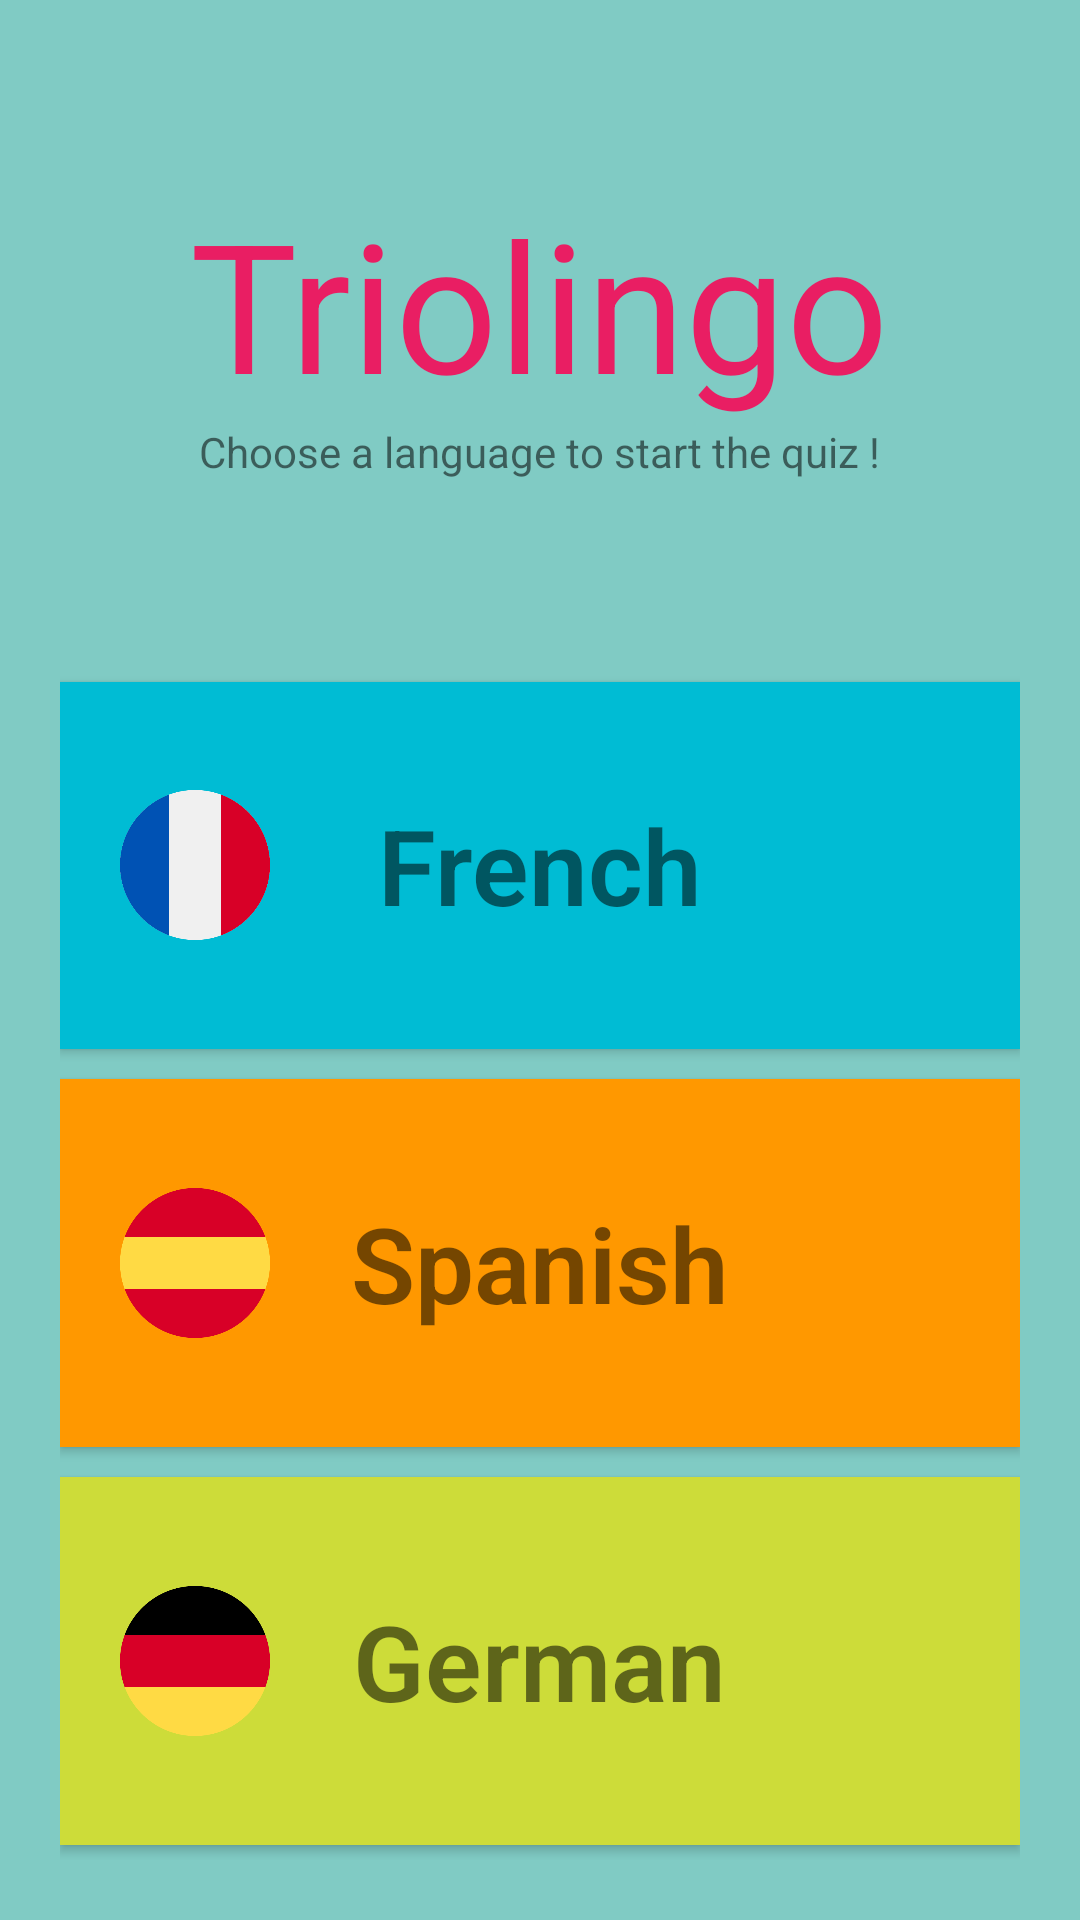

Layout XML and referenced resources for this Android screen:
<!-- AndroidManifest.xml: application theme AppTheme -->
<!-- res/layout/activity_welcome.xml -->
<?xml version="1.0" encoding="utf-8"?>
<ScrollView xmlns:android="http://schemas.android.com/apk/res/android"
    xmlns:app="http://schemas.android.com/apk/res-auto"
    xmlns:tools="http://schemas.android.com/tools"
    android:layout_width="match_parent"
    android:layout_height="match_parent"
    android:fillViewport="true"
    tools:context="com.example.android.triolingo.WelcomeActivity">

    <LinearLayout style="@style/welcomeRootLayout">

        <RelativeLayout style="@style/titleContainer">

            <TextView
                android:id="@+id/title"
                style="@style/titleStyle"
                android:text="@string/app_name" />

            <TextView
                style="@style/subtitleStyle"
                android:layout_below="@id/title"
                android:text="@string/choice" />
        </RelativeLayout>

        
        <LinearLayout
            style="@style/selectLanguageContainer">

            <RelativeLayout
                android:id="@+id/selectFrench"
                style="@style/selectLanguage"
                android:background="@color/frenchPrimary">

                <ImageView
                    style="@style/selectLanguageImage"
                    android:src="@drawable/flag_french" />

                <TextView
                    style="@style/selectLanguageText"
                    android:text="@string/french" />
            </RelativeLayout>

            <RelativeLayout
                android:id="@+id/selectSpanish"
                style="@style/selectLanguage"
                android:background="@color/spanishPrimary">

                <ImageView
                    style="@style/selectLanguageImage"
                    android:src="@drawable/flag_spanish" />

                <TextView
                    style="@style/selectLanguageText"
                    android:text="@string/spanish" />
            </RelativeLayout>

            <RelativeLayout
                android:id="@+id/selectGerman"
                style="@style/selectLanguage"
                android:background="@color/germanPrimary">

                <ImageView
                    style="@style/selectLanguageImage"
                    android:src="@drawable/flag_german" />

                <TextView
                    style="@style/selectLanguageText"
                    android:text="@string/german" />
            </RelativeLayout>
        </LinearLayout>
    </LinearLayout>
</ScrollView>
<!-- resources referenced by this layout -->
<resources>
  <color name="frenchPrimary">#00BCD4</color>
  <color name="germanPrimary">#CDDC39</color>
  <color name="spanishPrimary">#FF9800</color>
  <!-- drawable flag_french: png bitmap (drawable, 15088 bytes) -->
  <!-- drawable flag_german: png bitmap (drawable, 10788 bytes) -->
  <!-- drawable flag_spanish: png bitmap (drawable, 11563 bytes) -->
  <string name="app_name" translatable="false">Triolingo</string>
  <string name="choice">Choose a language to start the quiz !</string>
  <string name="french">French</string>
  <string name="german">German</string>
  <string name="spanish">Spanish</string>
  <style name="selectLanguage">
          <item name="android:radius">5dp</item>
          <item name="android:layout_width">match_parent</item>
          <item name="android:layout_height">0dp</item>
          <item name="android:layout_weight">1</item>
          <item name="android:clickable">true</item>
          <item name="android:layout_marginTop">5dp</item>
          <item name="android:layout_marginBottom">5dp</item>
          <item name="android:elevation">2dp</item>
      </style>
  <style name="selectLanguageContainer">
          <item name="android:layout_width">match_parent</item>
          <item name="android:layout_height">wrap_content</item>
          <item name="android:orientation">vertical</item>
          <item name="android:layout_weight">1.5</item>
      </style>
  <style name="selectLanguageImage">
          <item name="android:layout_width">50dp</item>
          <item name="android:layout_height">50dp</item>
          <item name="android:layout_centerVertical">true</item>
          <item name="android:layout_margin">20dp</item>
      </style>
  <style name="selectLanguageText">
          <item name="android:layout_width">wrap_content</item>
          <item name="android:layout_height">wrap_content</item>
          <item name="android:layout_centerInParent">true</item>
          <item name="android:textSize">35sp</item>
          <item name="android:fontFamily">sans-serif-light</item>
          <item name="android:textStyle">bold</item>
      </style>
  <style name="subtitleStyle">
          <item name="android:layout_width">wrap_content</item>
          <item name="android:layout_height">wrap_content</item>
          <item name="android:color">@color/black</item>
          <item name="android:layout_centerHorizontal">true</item>
      </style>
  <style name="titleContainer">
          <item name="android:layout_width">match_parent</item>
          <item name="android:layout_height">0dp</item>
          <item name="android:layout_weight">2.5</item>
          <item name="android:layout_marginBottom">40dp</item>
      </style>
  <style name="titleStyle">
          <item name="android:layout_width">wrap_content</item>
          <item name="android:layout_height">wrap_content</item>
          <item name="android:layout_centerInParent">true</item>
          <item name="android:textSize">60sp</item>
          <item name="android:textColor">@color/colorTitle</item>
      </style>
  <style name="welcomeRootLayout">
          <item name="android:layout_width">match_parent</item>
          <item name="android:layout_height">match_parent</item>
          <item name="android:orientation">vertical</item>
          <item name="android:padding">20dp</item>
          <item name="android:background">@color/colorLight</item>
      </style>
  <style name="AppTheme" parent="Theme.AppCompat.Light.DarkActionBar">
          <item name="colorPrimary">@color/colorPrimary</item>
          <item name="colorPrimaryDark">@color/colorPrimaryDark</item>
          <item name="colorAccent">@color/colorAccent</item>
      </style>
  <color name="black">#000000</color>
  <color name="colorTitle">#E91E63</color>
  <color name="colorLight">#80CBC4</color>
  <color name="colorPrimary">#009688</color>
  <color name="colorPrimaryDark">#00796B</color>
  <color name="colorAccent">#FF4081</color>
</resources>
